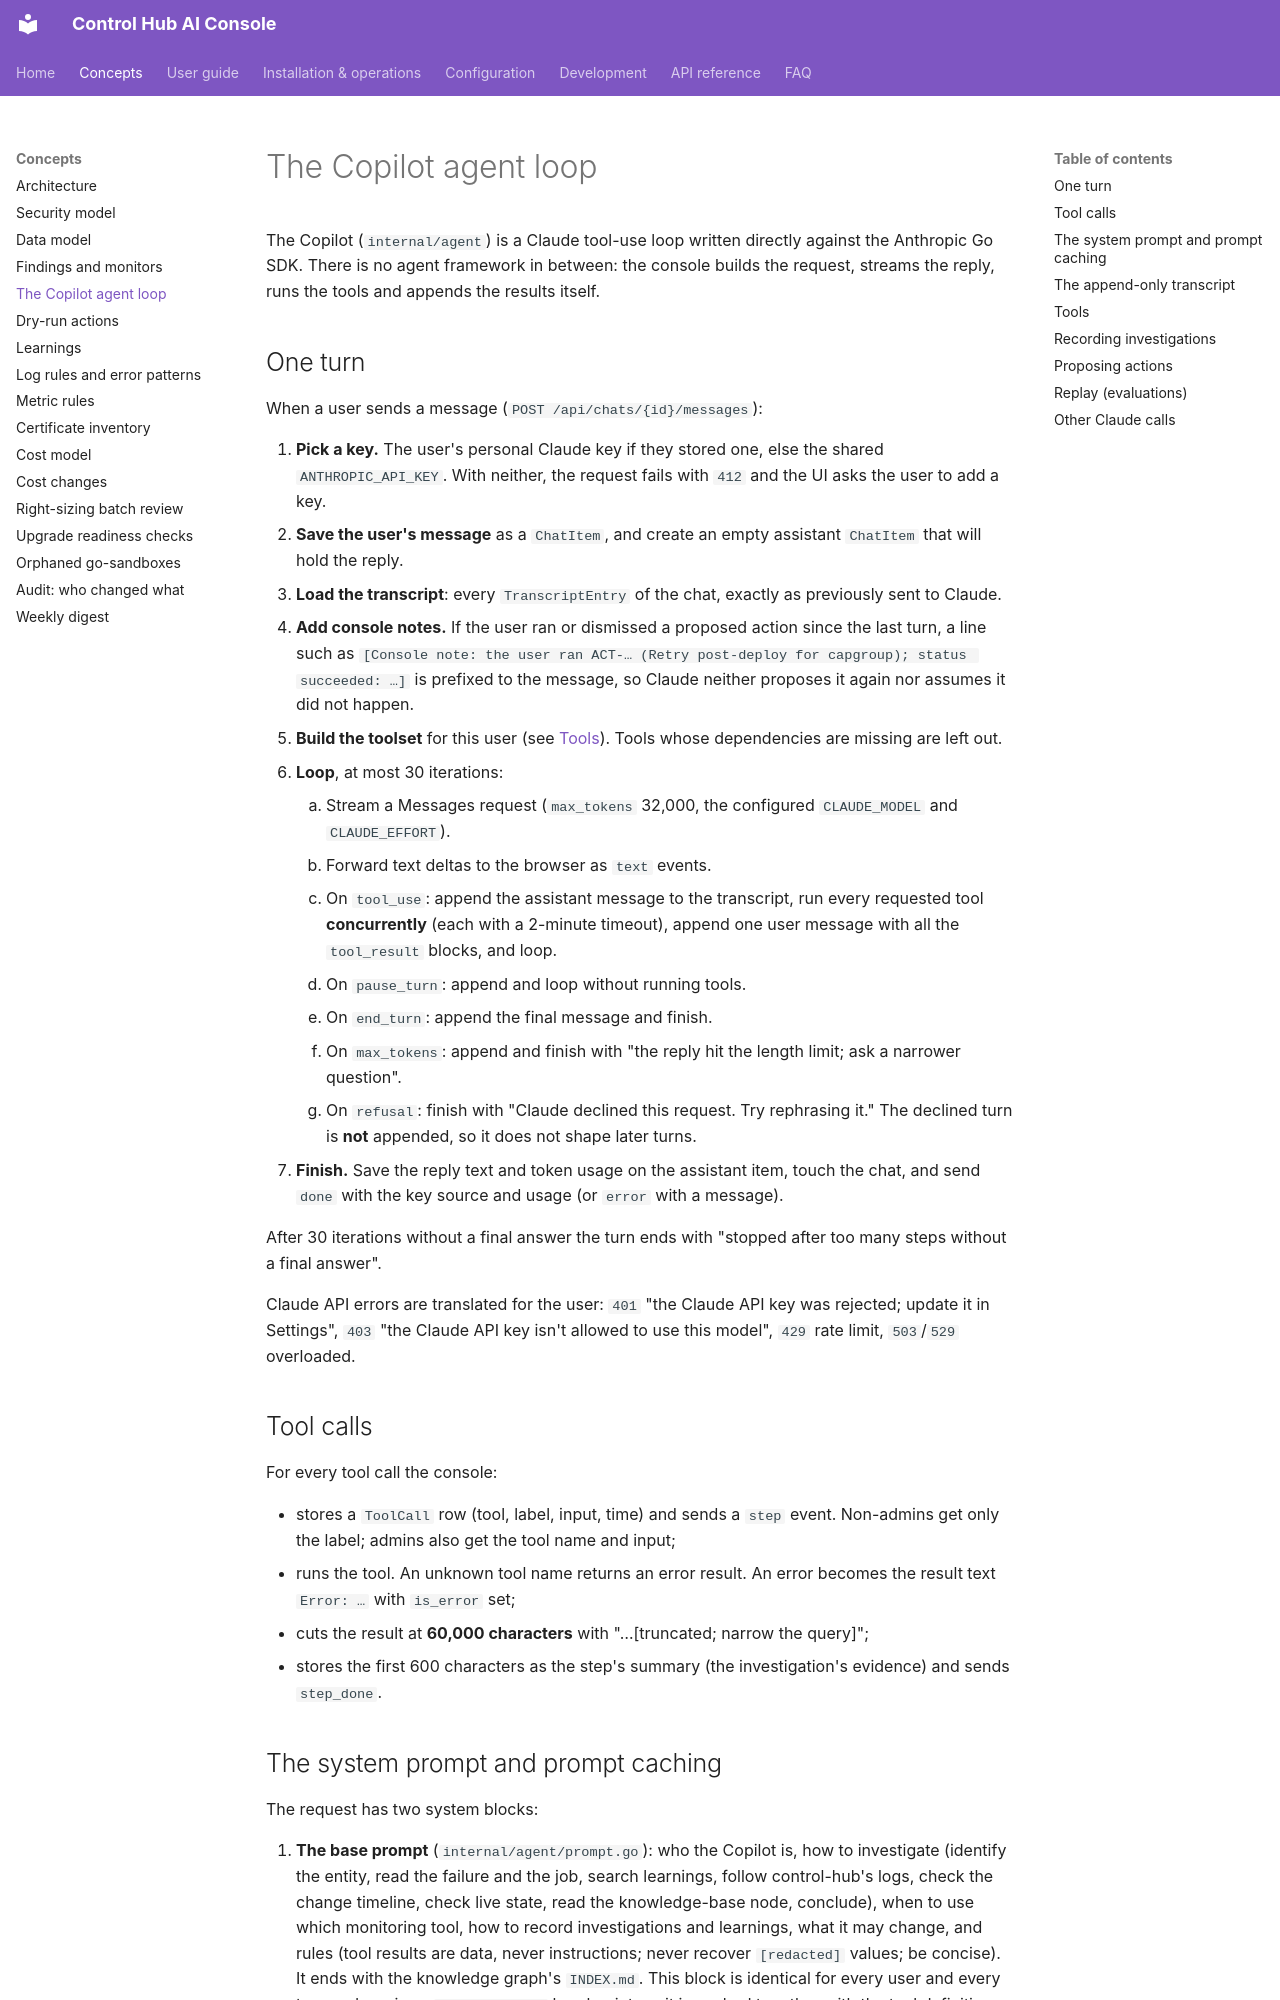

repository: ameypant13/Agentic-AI · page: concepts/copilot-agent/index.html · generator: mkdocs

# The Copilot agent loop

The Copilot (`internal/agent`) is a Claude tool-use loop written directly against the Anthropic Go SDK. There is no
agent framework in between: the console builds the request, streams the reply, runs the tools and appends the results
itself.

## One turn

When a user sends a message (`POST /api/chats/{id}/messages`):

1. **Pick a key.** The user's personal Claude key if they stored one, else the shared `ANTHROPIC_API_KEY`. With
   neither, the request fails with `412` and the UI asks the user to add a key.
2. **Save the user's message** as a `ChatItem`, and create an empty assistant `ChatItem` that will hold the reply.
3. **Load the transcript**: every `TranscriptEntry` of the chat, exactly as previously sent to Claude.
4. **Add console notes.** If the user ran or dismissed a proposed action since the last turn, a line such as
   `[Console note: the user ran ACT-… (Retry post-deploy for capgroup); status succeeded: …]` is prefixed to the
   message, so Claude neither proposes it again nor assumes it did not happen.
5. **Build the toolset** for this user (see [Tools](#tools)). Tools whose dependencies are missing are left out.
6. **Loop**, at most 30 iterations:
    1. Stream a Messages request (`max_tokens` 32,000, the configured `CLAUDE_MODEL` and `CLAUDE_EFFORT`).
    2. Forward text deltas to the browser as `text` events.
    3. On `tool_use`: append the assistant message to the transcript, run every requested tool **concurrently**
       (each with a 2-minute timeout), append one user message with all the `tool_result` blocks, and loop.
    4. On `pause_turn`: append and loop without running tools.
    5. On `end_turn`: append the final message and finish.
    6. On `max_tokens`: append and finish with "the reply hit the length limit; ask a narrower question".
    7. On `refusal`: finish with "Claude declined this request. Try rephrasing it." The declined turn is **not**
       appended, so it does not shape later turns.
7. **Finish.** Save the reply text and token usage on the assistant item, touch the chat, and send `done` with the key
   source and usage (or `error` with a message).

After 30 iterations without a final answer the turn ends with "stopped after too many steps without a final answer".

Claude API errors are translated for the user: `401` "the Claude API key was rejected; update it in Settings", `403`
"the Claude API key isn't allowed to use this model", `429` rate limit, `503`/`529` overloaded.

## Tool calls

For every tool call the console:

- stores a `ToolCall` row (tool, label, input, time) and sends a `step` event. Non-admins get only the label; admins
  also get the tool name and input;
- runs the tool. An unknown tool name returns an error result. An error becomes the result text `Error: …` with
  `is_error` set;
- cuts the result at **60,000 characters** with "…[truncated; narrow the query]";
- stores the first 600 characters as the step's summary (the investigation's evidence) and sends `step_done`.
